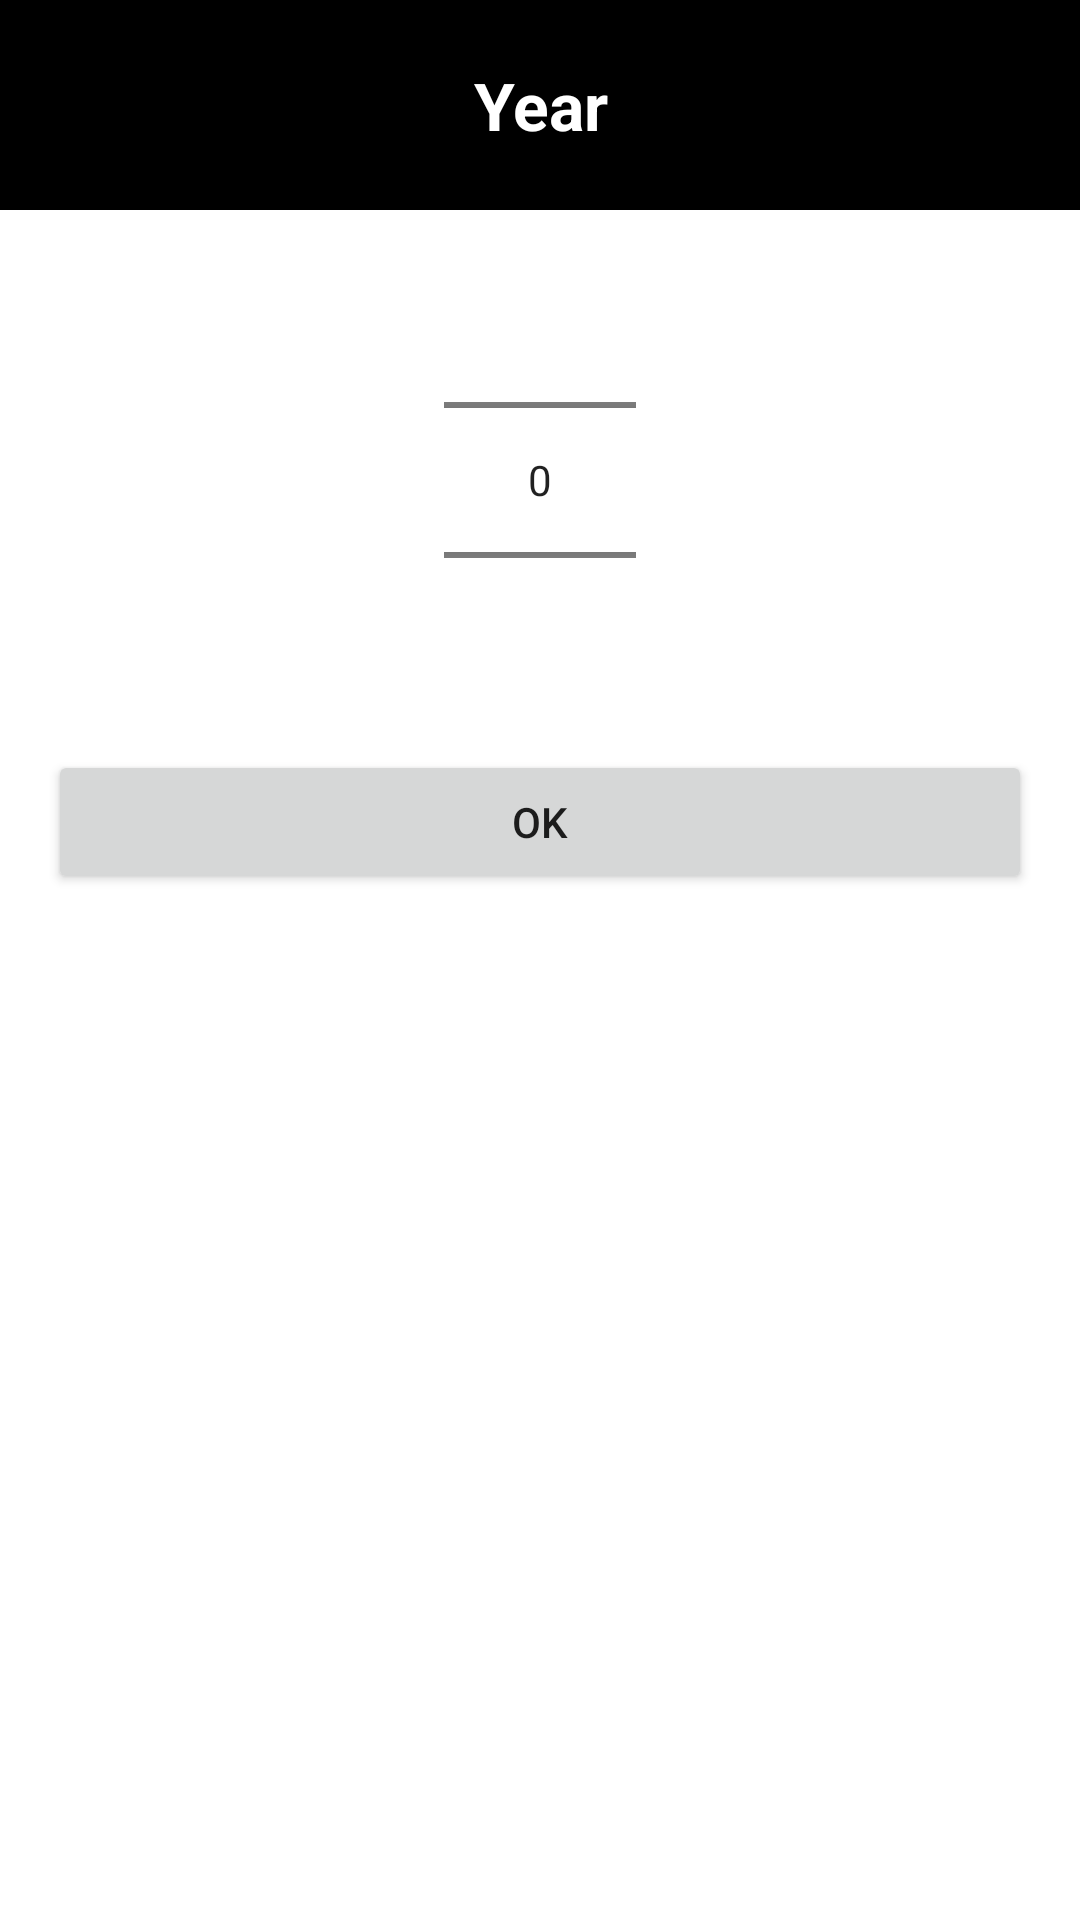

Reconstruct the res/layout file that produces this screen, plus the resources it refers to.
<!-- AndroidManifest.xml: application theme Theme.FutboolLegueApplication -->
<!-- res/layout/dialog.xml -->
<?xml version="1.0" encoding="utf-8"?>
<LinearLayout xmlns:android="http://schemas.android.com/apk/res/android"
    android:layout_width="300dp"
    android:layout_height="wrap_content"
    android:layout_marginHorizontal="16dp"
    android:orientation="vertical">


    <LinearLayout
        android:layout_width="match_parent"
        android:layout_height="70dp"
        android:background="@color/black"
        android:gravity="top">

        <TextView
            android:layout_width="match_parent"
            android:layout_height="wrap_content"
            android:layout_gravity="center"
            android:elevation="8dp"
            android:gravity="center"
            android:text="Year"
            android:textColor="#ffffff"
            android:textSize="22dp"
            android:textStyle="bold" />

    </LinearLayout>

    <LinearLayout
        android:layout_width="wrap_content"
        android:layout_height="wrap_content"
        android:layout_gravity="center"
        android:orientation="horizontal">

        <NumberPicker
            android:id="@+id/picker_year"
            android:layout_width="wrap_content"
            android:layout_height="wrap_content"
            android:descendantFocusability="blocksDescendants">

        </NumberPicker>

    </LinearLayout>


    <Button
        android:id="@+id/btnConfirm"
        android:layout_marginBottom="8dp"
        android:layout_marginHorizontal="16dp"
        android:layout_width="match_parent"
        android:layout_height="wrap_content"
        android:text="OK"/>
</LinearLayout>
<!-- resources referenced by this layout -->
<resources>
  <style name="Theme.FutboolLegueApplication" parent="Theme.MaterialComponents.DayNight.NoActionBar">
          
          <item name="colorPrimary">@color/purple_500</item>
          <item name="colorPrimaryVariant">@color/purple_700</item>
          <item name="colorOnPrimary">@color/white</item>
          
          <item name="colorSecondary">@color/teal_200</item>
          <item name="colorSecondaryVariant">@color/teal_700</item>
          <item name="colorOnSecondary">@color/black</item>
          
          <item name="android:statusBarColor" tools:targetApi="l">?attr/colorPrimaryVariant</item>
          
      </style>
  <!-- not gathered from this repository: default colours our renderer supplied (Android Studio template values) -->
  <color name="purple_500">#FF6200EE</color>
  <color name="purple_700">#FF3700B3</color>
  <color name="teal_200">#FF03DAC5</color>
  <color name="teal_700">#FF018786</color>
  <color name="black">#FF000000</color>
  <color name="white">#FFFFFFFF</color>
</resources>
